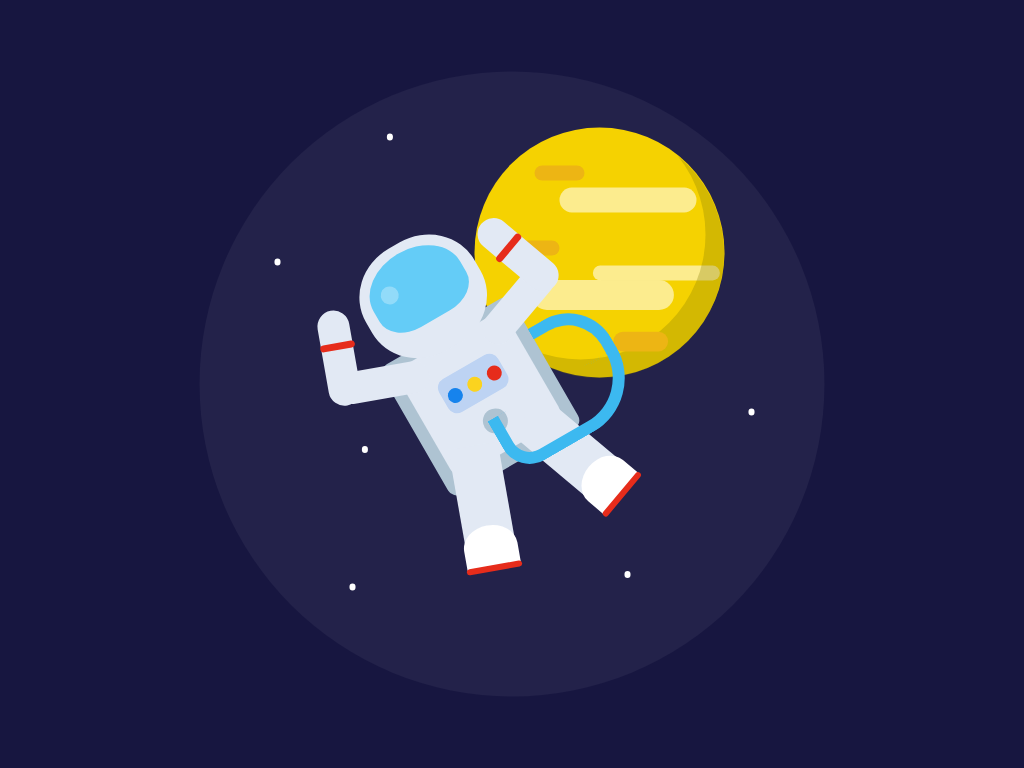

Here is a drawing made with CSS. Write the source that renders it.

<!-- file: index.html -->
<!DOCTYPE html>
<html>
    <head>
        <title></title>
        <link rel="stylesheet" href="style.css">
    </head>
    <body>
    <div class="container">
        <div class="stars"></div>
        <div class="planet">
            <div class="shadow"></div>
        </div>  
    <div class="astronaut">
        <div class="tank center"></div>
        <div class="suit center">
            <div class="helmet center"></div>
            <div class="buttons center"></div>
            <div class="hand-l"></div>
            <div class="hand-r"></div>
            <div class="leg-l"></div>
            <div class="leg-r"></div>
            <div class="pipe"></div>
        </div>
    </div>
    </div>
    </body>
</html>

/* file: style.css */
body {
    padding: 0;
    margin: 0;
    background-color: #171640;
}

.container {
    position: absolute;
    height: 31.25em;
    width: 31.25em;
    background-color: #ffffff0d;
    transform: translate(-50%, -50%);
    top: 50%;
    left: 50%;
    border-radius: 50%;
}

.center {
    transform: translateX(-50%);
    left: 50%;
}

.planet {
    height: 12.5em;
    width: 12.5em;
    background-color: #f5d201;
    position: absolute;
    top: 2.81em;
    left: 13.75em;
    border-radius: 50%;
}

.planet::before {
    content: "";
    position: absolute;
    background-color: #fcec8e;
    height: 1.25em;
    width: 6.87em;
    border-radius: 0.62em;
    top: 3em;
    left: 4.25em;
    box-shadow: 1.42em 3.65em 0 -0.25em #fcec8e,
        -1.25em 4.75em 0 0.12em #fcec8e;
}

.planet::after {
    content: "";
    position: absolute;
    background-color: #edb514;
    height: 0.75em;
    width: 2.5em;
    border-radius: 0.46em;
    top: 1.87em;
    left: 3em;
    box-shadow: -1.25em 3.75em 0 0 #edb514,
        4.06em 8.43em 0 0.12em #edb514;
}

.shadow {
    position: absolute;
    background-color: transparent;
    box-shadow: 0.93em 0.93em #857b054d;
    height: 12.5em;
    width: 12.5em;
    border-radius: 50%;
    bottom: 0.93em;
    right: 0.93em;
}

.astronaut {
    position: absolute;
    height: 17.5em;
    width: 15.62em;
    top: 7.5em;
    left: 6.25em;
    transform: rotate(-30deg);
    animation: float 5s infinite;
}

@keyframes float {
    50% {
        transform: rotate(-30deg) translateY(1.87em);
    }
}

.suit {
    position: absolute;
    background-color: #e2e9f4;
    height: 6.25em;
    width: 6.25em;
    top: 5.5em;
    border-radius: 10%;
}

.helmet {
    position: absolute;
    background-color: #e2e9f4;
    width: 6.25em;
    height: 5.81em;
    top: -5.43em;
    border-radius: 45%;
}

.helmet::before {
    content: '';
    position: absolute;
    background-color: #64ccf7;
    height: 3.75em;
    width: 5em;
    border-radius: 60% 60% 40% 40%;
    left: 0.62em;
    top: 0.43em;
}

.helmet::after {
    content: "";
    position: absolute;
    background-color: #ffffff4d;
    height: 0.93em;
    width: 0.93em;
    border-radius: 50%;
    left: 1.25em;
    top: 1.56em;
}

.tank {
    position: absolute;
    background-color: #aec3d2;
    height: 7.5em;
    width: 7.5em;
    top: 5em;
    border-radius: 0.5em;
}

.buttons {
    position: absolute;
    background-color: #bdd3f3;
    width: 3.43em;
    height: 1.87em;
    border-radius: 0.5em;
    top: 1.56em;
}

.buttons::after {
    content: "";
    position: absolute;
    width: 0.75em;
    height: 0.75em;
    background-color: #1683ed;
    top: 0.62em;
    border-radius: 50%;
    left: 0.25em;
    box-shadow: 1.12em 0 #fbd31f,
        2.25em 0 #e62c1b;
}

.buttons::before {
    content: "";
    position: absolute;
    height: 1.25em;
    width: 1.25em;
    background-color: #aec3d2;
    top: 2.5em;
    left: 1.12em;
    border-radius: 50%;
}

.hand-l,
.hand-r {
    position: absolute;
    height: 1.62em;
    width: 4.68em;
    background-color: #e2e9f4;
    border-radius: 2.5em;
    top: -0.62em;
}

.hand-l {
    transform: rotate(20deg);
    left: -3.12em;
}

.hand-r {
    transform: rotate(-20deg);
    right: -3.12em;
}

.hand-l::before,
.hand-r::before {
    content: '';
    position: absolute;
    height: 1.62em;
    width: 4.81em;
    background-color: #e2e9f4;
    border-radius: 1.62em;
    bottom: 1.62em;
}

.hand-r::before {
    left: 1.87em;
    transform: rotate(90deg);
}

.hand-l::before {
    right: 1.87em;
    transform: rotate(-90deg);
}

.hand-l::after,
.hand-r::after {
    content: "";
    position: absolute;
    background-color: #e62c1b;
    height: 0.34em;
    width: 1.75em;
    border-radius: 0.81em;
    top: -1.56em;
}

.hand-l::after {
    left: -0.44em;
}

.hand-r::after {
    right: -0.44em;
}

.leg-l,
.leg-r {
    position: absolute;
    height: 6.25em;
    width: 2.5em;
    background-color: #e2e9f4;
    top: 5em;
}

.leg-l {
    left: -0.75em;
    transform: rotate(20deg);
}

.leg-r {
    right: -0.75em;
    transform: rotate(-20deg);
}

.leg-l::before,
.leg-r::before {
    content: "";
    position: absolute;
    background-color: white;
    width: 2.68em;
    height: 2.18em;
    border-radius: 50% 50% 0 0;
    top: 4.06em;
    left: -0.09em;
}

.leg-r::after,
.leg-l::after {
    content: "";
    position: absolute;
    background-color: #e62c1b;
    width: 2.81em;
    height: 0.31em;
    border-radius: 1em;
    bottom: -0.09em;
    left: -0.15em;
}

.pipe {
    position: absolute;
    background-color: transparent;
    height: 2.5em;
    width: 6.25em;
    border: 0.62em solid #3cb9f0;
    border-top: none;
    border-radius: 0 0 3.75em 1.87em;
    left: 2.81em;
    top: 4.5em;
}

.pipe::before {
    content: "";
    position: absolute;
    background-color: transparent;
    height: 2.5em;
    width: 2.81em;
    border: 0.62em solid #3cb9f0;
    border-bottom: none;
    border-left: none;
    top: -3em;
    left: 3.44em;
    border-radius: 0 2.5em 0 0;
}

.stars {
    position: absolute;
    background-color: white;
    width: 0.31em;
    height: 0.31em;
    border-radius: 50%;
    top: 9.37em;
    left: 3.75em;
    box-shadow: 4.37em 9.37em white,
        5.62em -6.25em white,
        17.5em 15.62em white,
        23.7em 7.5em white,
        3.75em 16.25em white;
    animation: twinkle 3s infinite;
}

@keyframes twinkle {
    50% {
        opacity: 0.2;
    }
}

@media screen and (min-width: 700px) {
    .container {
        font-size: 20px;
    }
}
